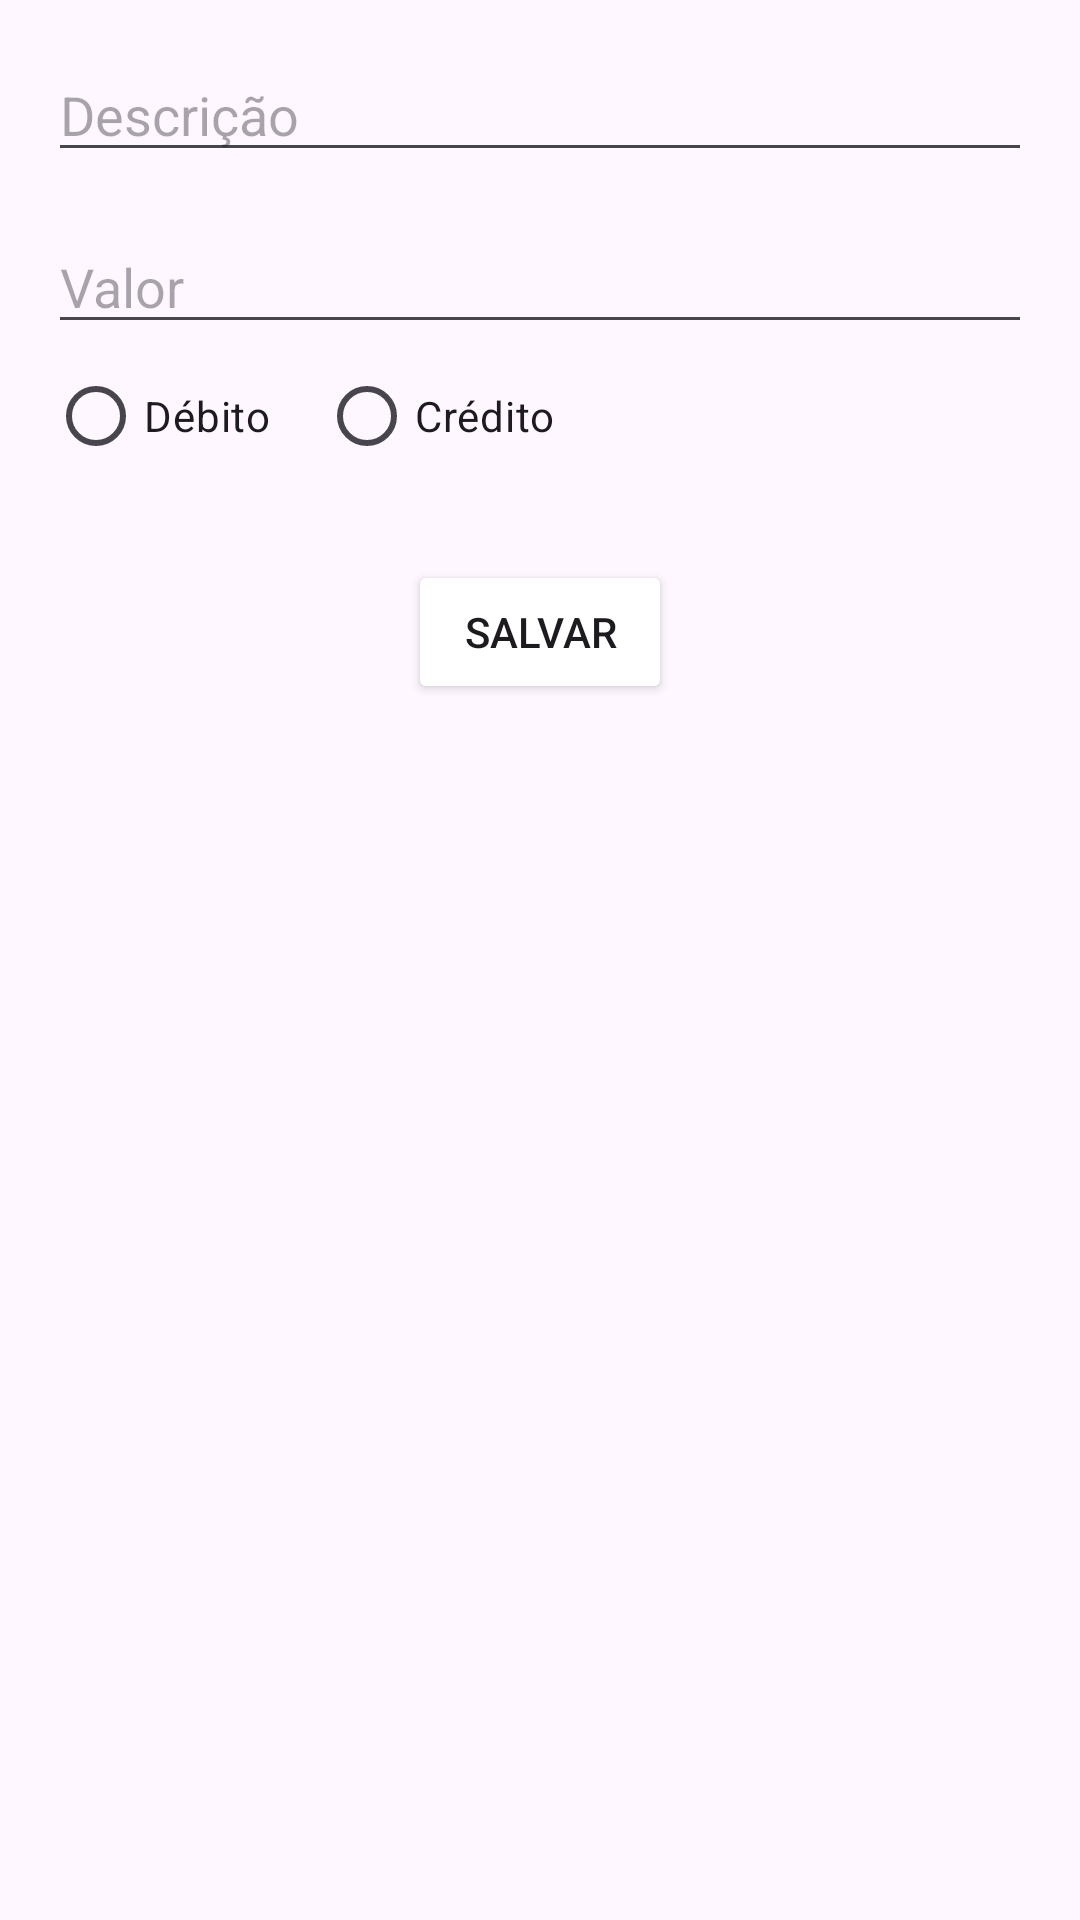

The Android layout XML behind this screen, and the referenced resources:
<!-- AndroidManifest.xml: application theme Theme.Mob1FinApp -->
<!-- res/layout/activity_register_operation.xml -->
<?xml version="1.0" encoding="utf-8"?>
<androidx.constraintlayout.widget.ConstraintLayout xmlns:android="http://schemas.android.com/apk/res/android"
    xmlns:app="http://schemas.android.com/apk/res-auto"
    android:layout_width="match_parent"
    android:layout_height="match_parent">

    <EditText
        android:id="@+id/descriptionEditText"
        android:layout_width="0dp"
        android:layout_height="wrap_content"
        android:hint="@string/description_register_operation"
        app:layout_constraintTop_toTopOf="parent"
        app:layout_constraintStart_toStartOf="parent"
        app:layout_constraintEnd_toEndOf="parent"
        android:layout_margin="16dp"/>

    <EditText
        android:id="@+id/valueEditText"
        android:layout_width="0dp"
        android:layout_height="wrap_content"
        android:inputType="numberDecimal"
        android:hint="@string/value_register_operation"
        app:layout_constraintTop_toBottomOf="@id/descriptionEditText"
        app:layout_constraintStart_toStartOf="parent"
        app:layout_constraintEnd_toEndOf="parent"
        android:layout_margin="16dp"/>

    <RadioButton
        android:id="@+id/debitRadioButton"
        android:layout_width="wrap_content"
        android:layout_height="wrap_content"
        android:text="@string/type_debit"
        app:layout_constraintTop_toBottomOf="@id/valueEditText"
        app:layout_constraintStart_toStartOf="parent"
        android:layout_marginStart="16dp"/>

    <RadioButton
        android:id="@+id/creditRadioButton"
        android:layout_width="wrap_content"
        android:layout_height="wrap_content"
        android:text="@string/type_credit"
        app:layout_constraintTop_toBottomOf="@id/valueEditText"
        app:layout_constraintStart_toEndOf="@id/debitRadioButton"
        android:layout_marginStart="16dp"/>

    <Button
        android:id="@+id/saveButton"
        android:layout_width="wrap_content"
        android:layout_height="wrap_content"
        android:text="@string/button_save"
        android:onClick="onSaveOperation"
        android:backgroundTint="@color/button_blue"
        app:layout_constraintTop_toBottomOf="@id/creditRadioButton"
        app:layout_constraintStart_toStartOf="parent"
        app:layout_constraintEnd_toEndOf="parent"
        android:layout_marginTop="24dp"/>

</androidx.constraintlayout.widget.ConstraintLayout>
<!-- resources referenced by this layout -->
<resources>
  <string name="button_save">Salvar</string>
  <string name="description_register_operation">Descrição</string>
  <string name="type_credit">Crédito</string>
  <string name="type_debit">Débito</string>
  <string name="value_register_operation">Valor</string>
  <style name="Theme.Mob1FinApp" parent="Base.Theme.Mob1FinApp" />
  <style name="Base.Theme.Mob1FinApp" parent="Theme.Material3.DayNight.NoActionBar">
          
          
      </style>
</resources>
